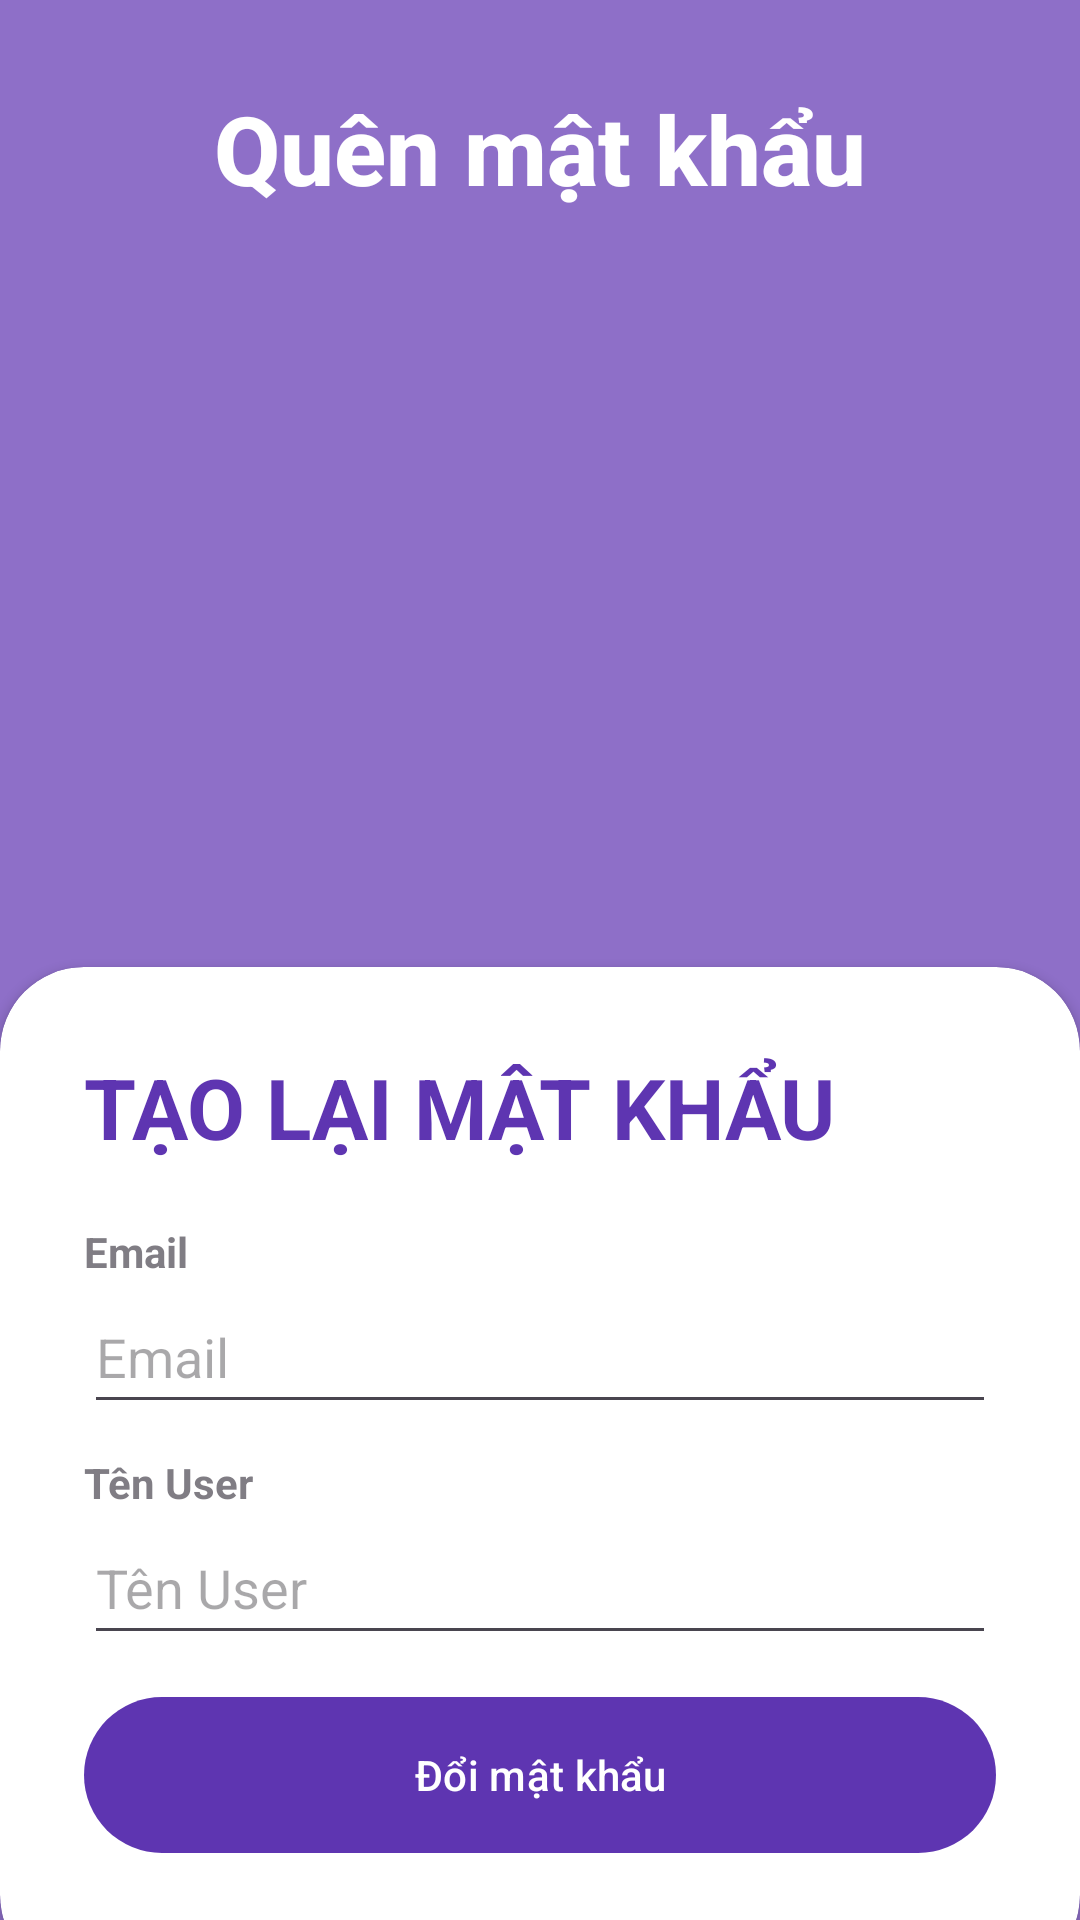

Layout XML and referenced resources for this Android screen:
<!-- AndroidManifest.xml: activity theme Theme.PRM391_Project_AppRestaurants -->
<!-- res/layout/activity_forgotpassword.xml -->
<?xml version="1.0" encoding="utf-8"?>
<RelativeLayout xmlns:android="http://schemas.android.com/apk/res/android"
    xmlns:app="http://schemas.android.com/apk/res-auto"
    xmlns:tools="http://schemas.android.com/tools"
    android:layout_width="match_parent"
    android:layout_height="match_parent"
    android:background="@drawable/map"
    tools:context=".controllers.Login.ForgotPasswordActivity">

    
    <RelativeLayout
        android:layout_width="match_parent"
        android:layout_height="match_parent"
        android:background="@color/my_primary"
        android:alpha="0.7" />

    
    <LinearLayout
        android:layout_width="match_parent"
        android:layout_height="wrap_content"
        android:orientation="vertical"
        android:gravity="center"
        android:padding="28dp">

        <ImageView
            android:layout_width="wrap_content"
            android:layout_height="wrap_content"
            android:src="@drawable/location_icon"
            android:contentDescription="@string/location_icon_desc" />

        <TextView
            android:layout_width="wrap_content"
            android:layout_height="wrap_content"
            android:text="@string/forgot_title"
            android:textStyle="bold"
            android:fontFamily="sans-serif-medium"
            android:textSize="32sp"
            android:textColor="@color/white" />
    </LinearLayout>

    
    <androidx.cardview.widget.CardView
        android:layout_width="match_parent"
        android:layout_height="wrap_content"
        android:layout_alignParentBottom="true"
        android:layout_marginBottom="-20dp"
        app:cardCornerRadius="28dp">

        <LinearLayout
            android:layout_width="match_parent"
            android:layout_height="match_parent"
            android:orientation="vertical"
            android:padding="28dp">

            <TextView
                android:layout_width="wrap_content"
                android:layout_height="wrap_content"
                android:text="@string/forgot_account"
                android:textColor="@color/my_primary"
                android:textSize="28sp"
                android:textStyle="bold" />

            <View android:layout_height="20dp" android:layout_width="wrap_content" />

            
           
            
            <TextView
                android:layout_width="wrap_content"
                android:layout_height="wrap_content"
                android:text="@string/email_label"
                android:alpha="0.7"
                android:textStyle="bold" />

            <EditText
                android:id="@+id/forgotedtRegisterEmail"
                android:layout_width="match_parent"
                android:layout_height="wrap_content"
                android:hint="@string/email_label"
                android:inputType="textEmailAddress"
                android:autofillHints="emailAddress"
                android:minHeight="48dp" />

            <View android:layout_height="10dp" android:layout_width="wrap_content" />

            
            <TextView
                android:layout_width="wrap_content"
                android:layout_height="wrap_content"
                android:text="@string/username_label"
                android:alpha="0.7"
                android:textStyle="bold" />

            <EditText
                android:id="@+id/forgotedtRegisterUsername"
                android:layout_width="match_parent"
                android:layout_height="wrap_content"
                android:hint="@string/username_label"
                android:inputType="textEmailAddress"
                android:autofillHints="emailAddress"
                android:minHeight="48dp" />

            <View android:layout_height="10dp" android:layout_width="wrap_content" />

            
            <com.google.android.material.button.MaterialButton
                android:id="@+id/fotgotbtnRegister"
                android:layout_width="match_parent"
                android:layout_height="60dp"
                android:text="@string/forgot_here"
                app:cornerRadius="32dp" />

            <View android:layout_height="10dp" android:layout_width="wrap_content" />

            
       
        </LinearLayout>
    </androidx.cardview.widget.CardView>
</RelativeLayout>
<!-- resources referenced by this layout -->
<resources>
  <color name="my_primary">#5E35B1</color>
  <color name="white">#FFFFFFFF</color>
  <string name="email_label">Email </string>
  <string name="forgot_account"> TẠO LẠI MẬT KHẨU</string>
  <string name="forgot_here">Đổi mật khẩu</string>
  <string name="forgot_title">Quên mật khẩu</string>
  <string name="have_account">Đã có tài khoản ? Đăng nhập</string>
  <string name="location_icon_desc">Location icon</string>
  <string name="username_label"> Tên User</string>
  <style name="Theme.PRM391_Project_AppRestaurants" parent="Base.Theme.PRM391_Project_AppRestaurants" />
  <style name="Base.Theme.PRM391_Project_AppRestaurants" parent="Theme.Material3.Light.NoActionBar">
          
        <item name="colorPrimary">@color/my_primary</item>
          <item name="colorPrimaryVariant">@color/my_primary</item>
      
          <item name="colorSecondary">@color/my_secondary</item>
          <item name="colorSecondaryVariant">@color/my_secondary</item>
  
          
          <item name="android:statusBarColor">@color/my_primary</item>
  
  
      </style>
  <color name="my_secondary">#673AB7</color>
</resources>
